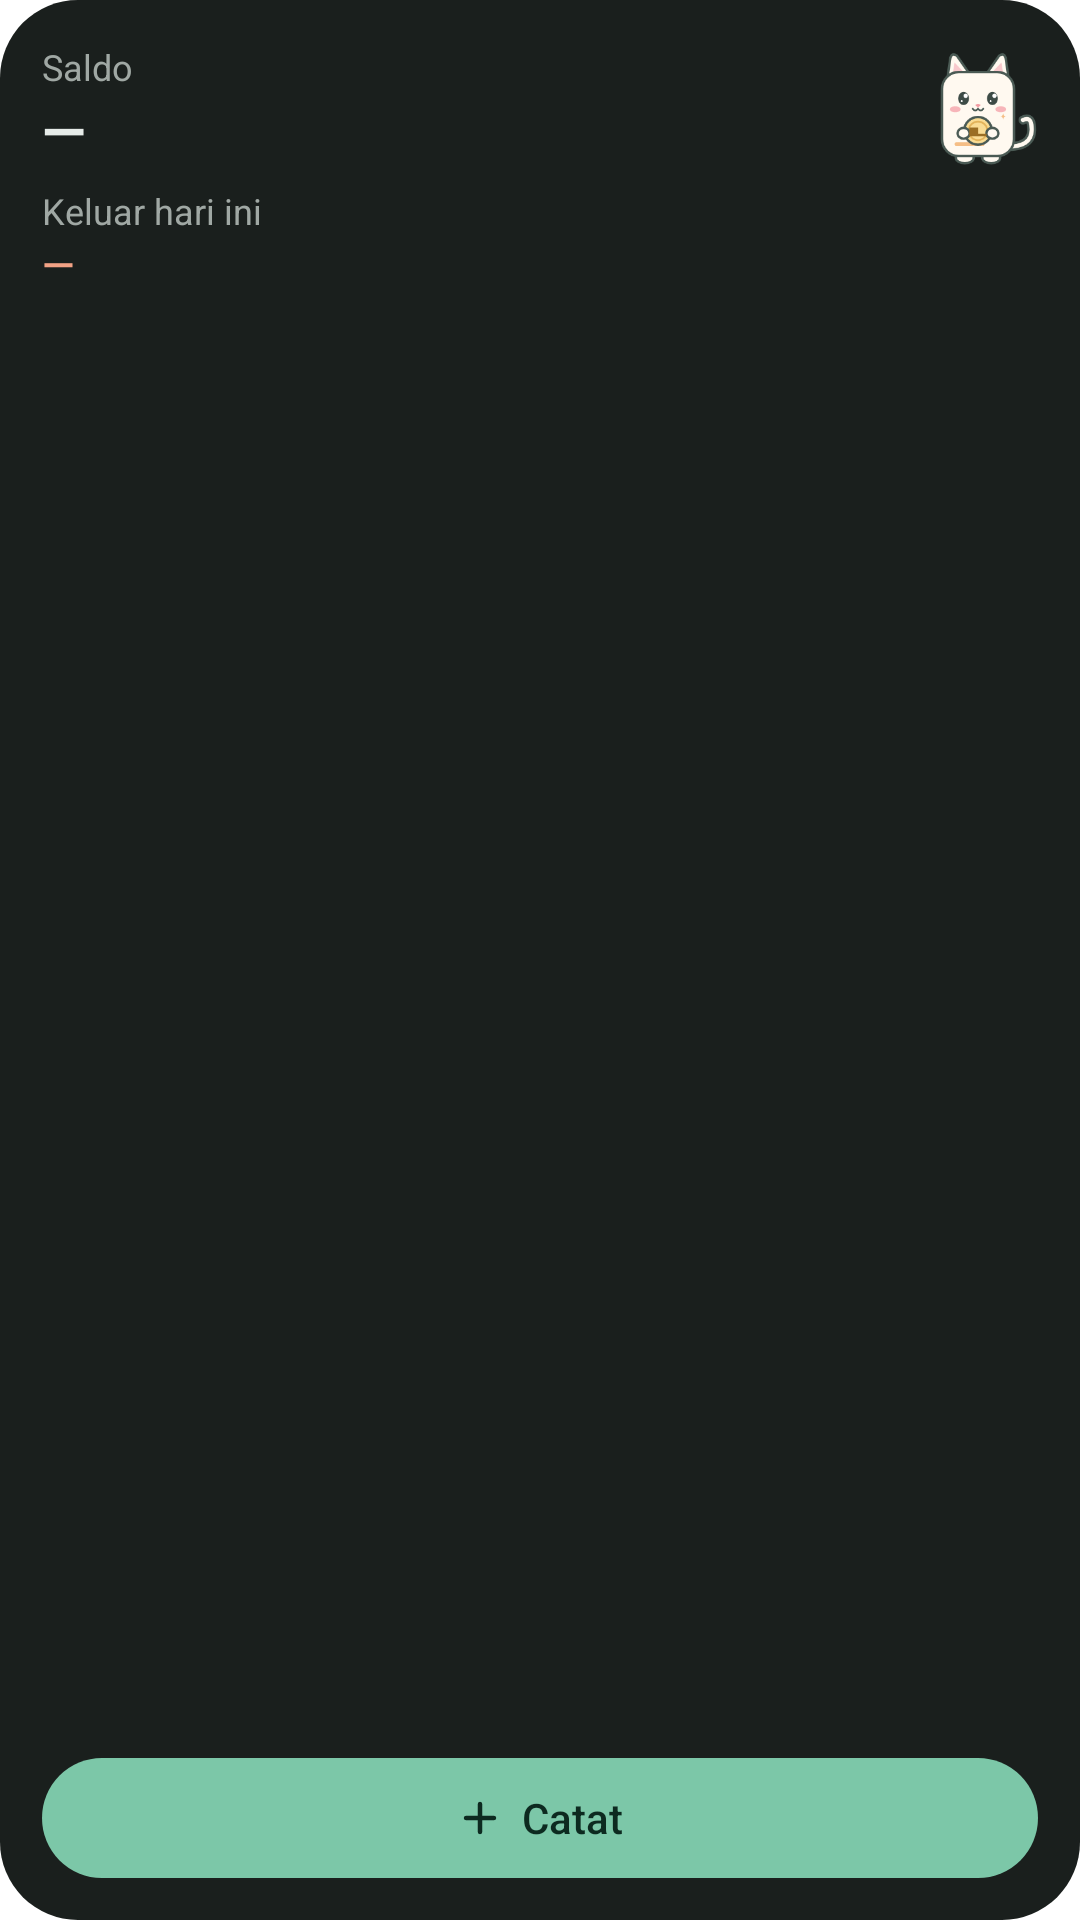

Produce the Android XML layout that renders to this screen, including the resource entries it uses.
<!-- AndroidManifest.xml: fallback theme Theme.MaterialComponents.DayNight.NoActionBar -->
<!-- res/layout/widget_ringkas_dark.xml -->
<?xml version="1.0" encoding="utf-8"?>
<LinearLayout xmlns:android="http://schemas.android.com/apk/res/android"
    android:id="@+id/widget_root"
    android:layout_width="match_parent"
    android:layout_height="match_parent"
    android:background="@drawable/widget_bg_dark"
    android:orientation="vertical"
    android:padding="14dp">

    <LinearLayout
        android:layout_width="match_parent"
        android:layout_height="wrap_content"
        android:orientation="horizontal">

        <LinearLayout
            android:layout_width="0dp"
            android:layout_height="wrap_content"
            android:layout_weight="1"
            android:orientation="vertical">

            <TextView
                android:id="@+id/label_balance"
                android:layout_width="wrap_content"
                android:layout_height="wrap_content"
                android:text="Saldo"
                android:textColor="#A0A8A4"
                android:textSize="12sp" />

            <TextView
                android:id="@+id/balance"
                android:layout_width="match_parent"
                android:layout_height="26dp"
                android:autoSizeMaxTextSize="19sp"
                android:autoSizeMinTextSize="11sp"
                android:autoSizeTextType="uniform"
                android:maxLines="1"
                android:text="—"
                android:textColor="#E6EBE8"
                android:textSize="19sp"
                android:textStyle="bold" />
        </LinearLayout>

        <ImageView
            android:layout_width="40dp"
            android:layout_height="44dp"
            android:contentDescription="@null"
            android:scaleType="fitCenter"
            android:src="@drawable/widget_kucing_koin" />
    </LinearLayout>

    <TextView
        android:id="@+id/label_today_out"
        android:layout_width="wrap_content"
        android:layout_height="wrap_content"
        android:layout_marginTop="4dp"
        android:text="Keluar hari ini"
        android:textColor="#A0A8A4"
        android:textSize="12sp" />

    <TextView
        android:id="@+id/today_out"
        android:layout_width="wrap_content"
        android:layout_height="wrap_content"
        android:fontFamily="sans-serif-medium"
        android:maxLines="1"
        android:text="—"
        android:textColor="#F2A285"
        android:textSize="14sp" />

    <FrameLayout
        android:layout_width="match_parent"
        android:layout_height="0dp"
        android:layout_weight="1" />

    <LinearLayout
        android:id="@+id/btn_record"
        android:layout_width="match_parent"
        android:layout_height="40dp"
        android:background="@drawable/widget_btn_primary_dark"
        android:gravity="center"
        android:orientation="horizontal">

        <ImageView
            android:layout_width="16dp"
            android:layout_height="16dp"
            android:layout_marginEnd="6dp"
            android:contentDescription="@null"
            android:src="@drawable/ic_widget_add_dark" />

        <TextView
            android:id="@+id/label_record"
            android:layout_width="wrap_content"
            android:layout_height="wrap_content"
            android:fontFamily="sans-serif-medium"
            android:text="Catat"
            android:textColor="#0D2A20"
            android:textSize="14sp" />
    </LinearLayout>
</LinearLayout>
<!-- resources referenced by this layout -->
<resources>
  <!-- drawable ic_widget_add_dark (drawable) -->
  <?xml version="1.0" encoding="utf-8"?>
  <vector xmlns:android="http://schemas.android.com/apk/res/android"
      android:width="18dp" android:height="18dp"
      android:viewportWidth="24" android:viewportHeight="24">
      <path android:pathData="M12,5v14M5,12h14"
          android:strokeColor="#0D2A20" android:strokeWidth="2.2"
          android:strokeLineCap="round" />
  </vector>
  <!-- drawable widget_bg_dark (drawable) -->
  <?xml version="1.0" encoding="utf-8"?>
  <shape xmlns:android="http://schemas.android.com/apk/res/android" android:shape="rectangle">
      <solid android:color="#1A1F1D" />
      <corners android:radius="26dp" />
  </shape>
  <!-- drawable widget_btn_primary_dark (drawable) -->
  <?xml version="1.0" encoding="utf-8"?>
  <shape xmlns:android="http://schemas.android.com/apk/res/android" android:shape="rectangle">
      <solid android:color="#7CC7A8" />
      <corners android:radius="20dp" />
  </shape>
  <!-- drawable widget_kucing_koin: png bitmap (drawable-nodpi, 13815 bytes) -->
</resources>
